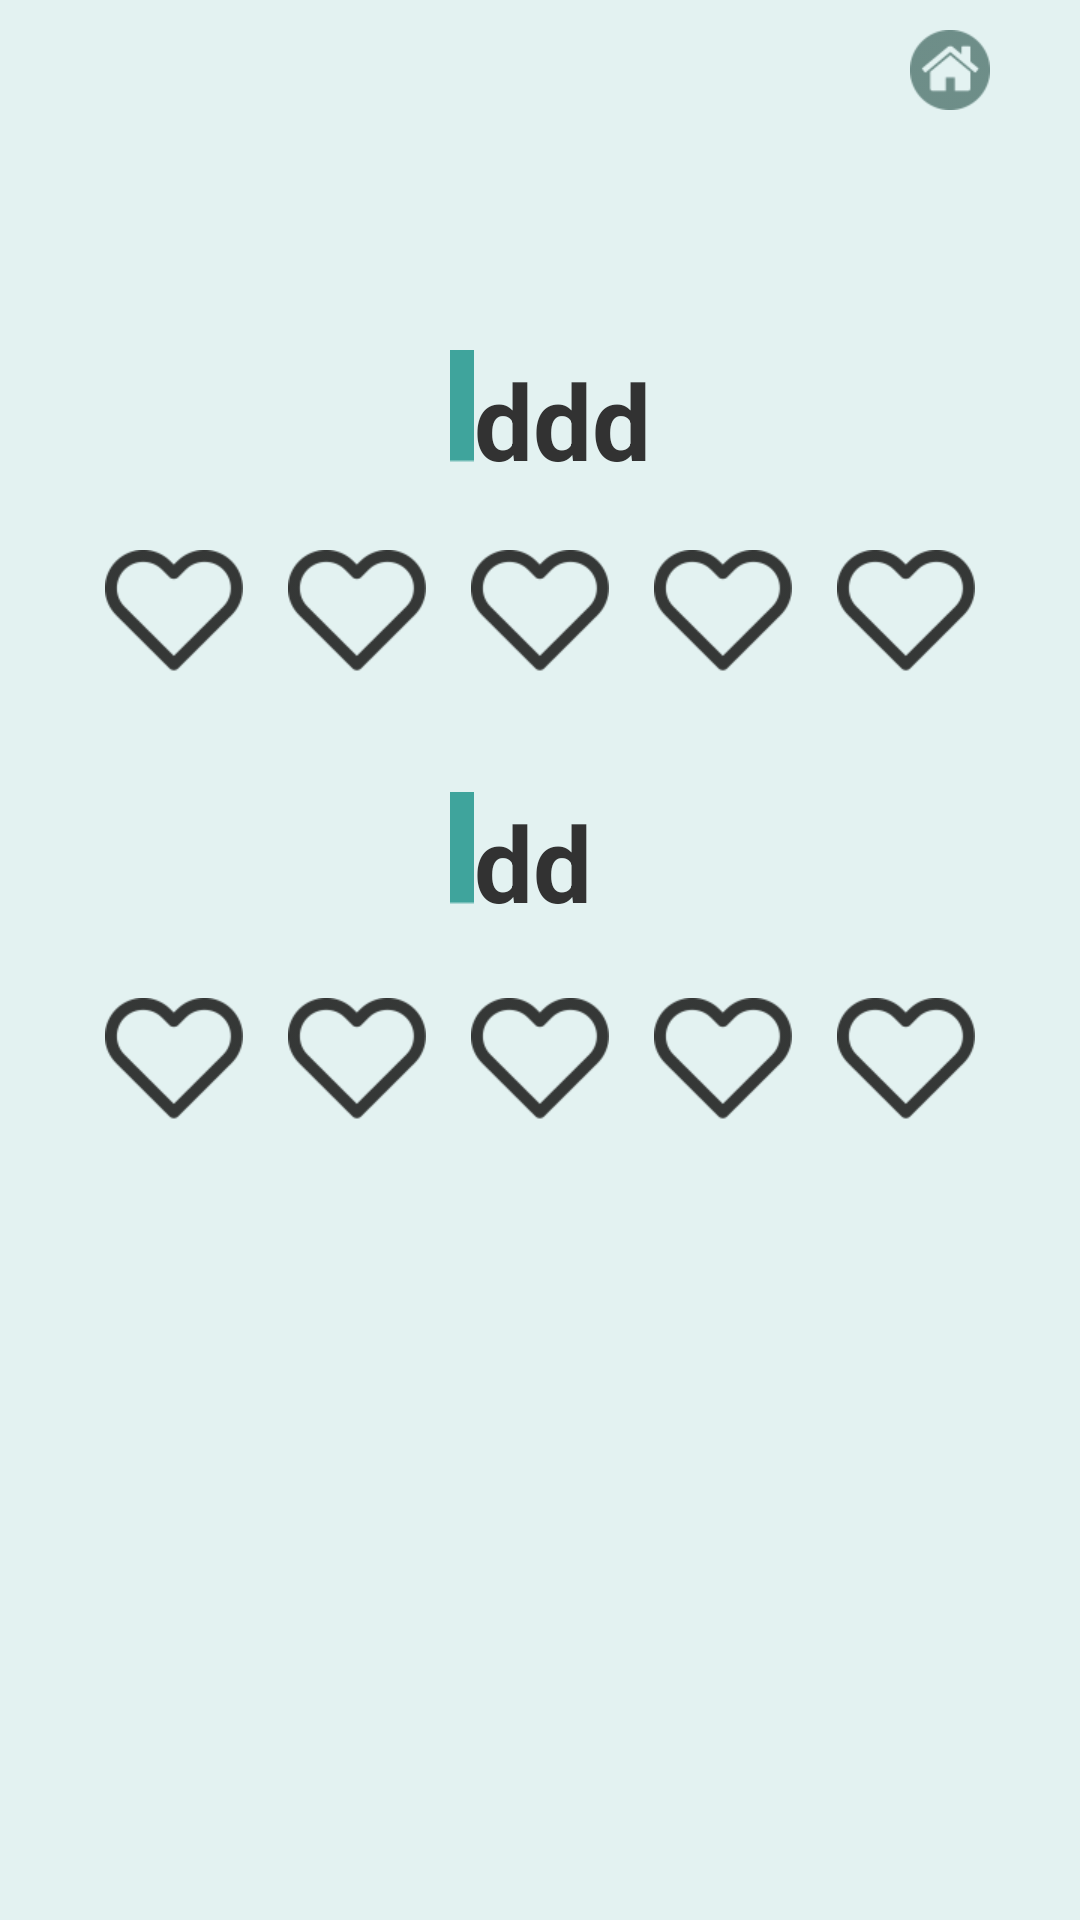

Reconstruct the res/layout file that produces this screen, plus the resources it refers to.
<!-- AndroidManifest.xml: application theme AppBaseTheme -->
<!-- res/layout/activity_survey.xml -->
<LinearLayout xmlns:android="http://schemas.android.com/apk/res/android"
    xmlns:tools="http://schemas.android.com/tools"
    android:layout_width="match_parent"
    android:layout_height="match_parent"
    android:background="@color/liteemerald"
    android:orientation="vertical"
    tools:context="keti.org.enquete.SurveyActivity">

    <RelativeLayout
        android:layout_width="match_parent"
        android:layout_height="wrap_content">

        <ImageView
            android:id="@+id/iv_survey_finish"
            android:layout_width="wrap_content"
            android:layout_height="wrap_content"
            android:background="@drawable/survey_finish_background"
            android:visibility="gone" />

        <ImageView
            android:layout_width="wrap_content"
            android:layout_height="wrap_content"
            android:layout_marginLeft="20dp"
            android:layout_marginTop="20dp"
            android:src="@drawable/logo_keti" />

        <ImageView
            android:id="@+id/iv_home"
            android:layout_width="wrap_content"
            android:layout_height="wrap_content"
            android:layout_alignParentRight="true"
            android:layout_marginRight="30dp"
            android:paddingTop="10dp"
            android:src="@drawable/btn_home" />
    </RelativeLayout>

    <LinearLayout
        android:layout_marginTop="80dp"
        android:orientation="horizontal"
        android:layout_width="match_parent"
        android:layout_height="wrap_content">

        <ImageView
            android:layout_width="wrap_content"
            android:layout_height="wrap_content"
            android:paddingLeft="150dp"
            android:src="@drawable/survey_bar" />

        <TextView
            android:id="@+id/question1"
            android:layout_width="wrap_content"
            android:layout_height="wrap_content"
            android:text="ddd"
            android:textSize="35sp"
            android:textStyle="bold" />

    </LinearLayout>

    <LinearLayout
        android:layout_gravity="center_horizontal"
        android:id="@+id/scoreLayout_heart1"
        android:layout_width="wrap_content"
        android:layout_height="wrap_content"
        android:layout_below="@id/question1"
        android:layout_centerHorizontal="true"
        android:layout_marginTop="20dp"
        android:orientation="horizontal">

        <ImageView
            android:id="@+id/answer1_1"
            android:layout_width="wrap_content"
            android:layout_height="wrap_content"
            android:layout_marginRight="15dp"
            android:src="@drawable/survey_heart" />

        <ImageView
            android:id="@+id/answer1_2"
            android:layout_width="wrap_content"
            android:layout_height="wrap_content"
            android:layout_marginRight="15dp"
            android:src="@drawable/survey_heart" />

        <ImageView
            android:id="@+id/answer1_3"
            android:layout_width="wrap_content"
            android:layout_height="wrap_content"
            android:layout_marginRight="15dp"
            android:src="@drawable/survey_heart" />

        <ImageView
            android:id="@+id/answer1_4"
            android:layout_width="wrap_content"
            android:layout_height="wrap_content"
            android:layout_marginRight="15dp"
            android:src="@drawable/survey_heart" />

        <ImageView
            android:id="@+id/answer1_5"
            android:layout_width="wrap_content"
            android:layout_height="wrap_content"
            android:src="@drawable/survey_heart" />
    </LinearLayout>

    <LinearLayout
        android:id="@+id/questionLayout2"
        android:layout_width="match_parent"
        android:layout_height="wrap_content"
        android:layout_marginTop="40dp"
        android:orientation="horizontal">

        <ImageView
            android:layout_width="wrap_content"
            android:layout_height="wrap_content"
            android:paddingLeft="150dp"
            android:src="@drawable/survey_bar" />

        <TextView
            android:id="@+id/question2"
            android:layout_width="wrap_content"
            android:layout_height="wrap_content"
            android:paddingBottom="2dp"
            android:text="dd"
            android:textSize="35sp"
            android:textStyle="bold" />
    </LinearLayout>

    <LinearLayout
        android:id="@+id/scoreLayout_heart2"
        android:layout_width="wrap_content"
        android:layout_height="wrap_content"
        android:layout_gravity="center_horizontal"
        android:layout_marginTop="20dp"
        android:orientation="horizontal">

        <ImageView
            android:id="@+id/answer2_1"
            android:layout_width="wrap_content"
            android:layout_height="wrap_content"
            android:layout_marginRight="15dp"
            android:src="@drawable/survey_heart" />

        <ImageView
            android:id="@+id/answer2_2"
            android:layout_width="wrap_content"
            android:layout_height="wrap_content"
            android:layout_marginRight="15dp"
            android:src="@drawable/survey_heart" />

        <ImageView
            android:id="@+id/answer2_3"
            android:layout_width="wrap_content"
            android:layout_height="wrap_content"
            android:layout_marginRight="15dp"
            android:src="@drawable/survey_heart" />

        <ImageView
            android:id="@+id/answer2_4"
            android:layout_width="wrap_content"
            android:layout_height="wrap_content"
            android:layout_marginRight="15dp"
            android:src="@drawable/survey_heart" />

        <ImageView
            android:id="@+id/answer2_5"
            android:layout_width="wrap_content"
            android:layout_height="wrap_content"
            android:src="@drawable/survey_heart" />
    </LinearLayout>

    <LinearLayout
        android:id="@+id/scoreLayout_smile"
        android:layout_width="wrap_content"
        android:layout_height="wrap_content"
        android:layout_gravity="center_horizontal"
        android:layout_marginTop="20dp"
        android:orientation="horizontal"
        android:visibility="gone">

        <ImageView
            android:scaleType="fitXY"
            android:id="@+id/answer3_1"
            android:layout_width="wrap_content"
            android:layout_height="wrap_content"
            android:layout_marginRight="30dp"
            android:src="@drawable/survey_good" />

        <ImageView
            android:id="@+id/answer3_2"
            android:layout_width="wrap_content"
            android:layout_height="wrap_content"
            android:src="@drawable/survey_bad" />
    </LinearLayout>

    <Button
        android:id="@+id/survey_commitBtn"
        android:layout_width="wrap_content"
        android:layout_height="wrap_content"
        android:layout_gravity="center_horizontal"
        android:layout_marginTop="80dp"
        android:background="@drawable/survey_btn_done_selector"
        android:visibility="invisible" />
</LinearLayout>
<!-- resources referenced by this layout -->
<resources>
  <color name="liteemerald">#e3f2f1</color>
  <!-- drawable btn_home: png bitmap (drawable-xhdpi, 4153 bytes) -->
  <!-- drawable survey_bad: png bitmap (drawable-xhdpi, 6734 bytes) -->
  <!-- drawable survey_bar: png bitmap (drawable-mdpi, 2815 bytes) -->
  <!-- drawable survey_btn_done_selector (drawable-xhdpi) -->
  <?xml version="1.0" encoding="utf-8"?>
  <selector xmlns:android="http://schemas.android.com/apk/res/android">
      <item
          android:state_pressed="true"
          android:drawable="@drawable/survey_btn_done_click" />
      <item
          android:state_pressed="false"
          android:drawable="@drawable/survey_btn_done" />
  </selector>
  <!-- drawable survey_finish_background: png bitmap (drawable-xhdpi, 75234 bytes) -->
  <!-- drawable survey_good: png bitmap (drawable-xhdpi, 6755 bytes) -->
  <!-- drawable survey_heart: png bitmap (drawable-xhdpi, 4739 bytes) -->
  <style name="AppBaseTheme" parent="android:Theme.Holo.Light">
          <item name="android:windowActionBar">false</item>
          <item name="android:windowNoTitle">true</item>
      </style>
  <!-- drawable survey_btn_done_click: png bitmap (drawable-xhdpi, 4201 bytes) -->
  <!-- drawable survey_btn_done: png bitmap (drawable-mdpi, 4181 bytes) -->
</resources>
